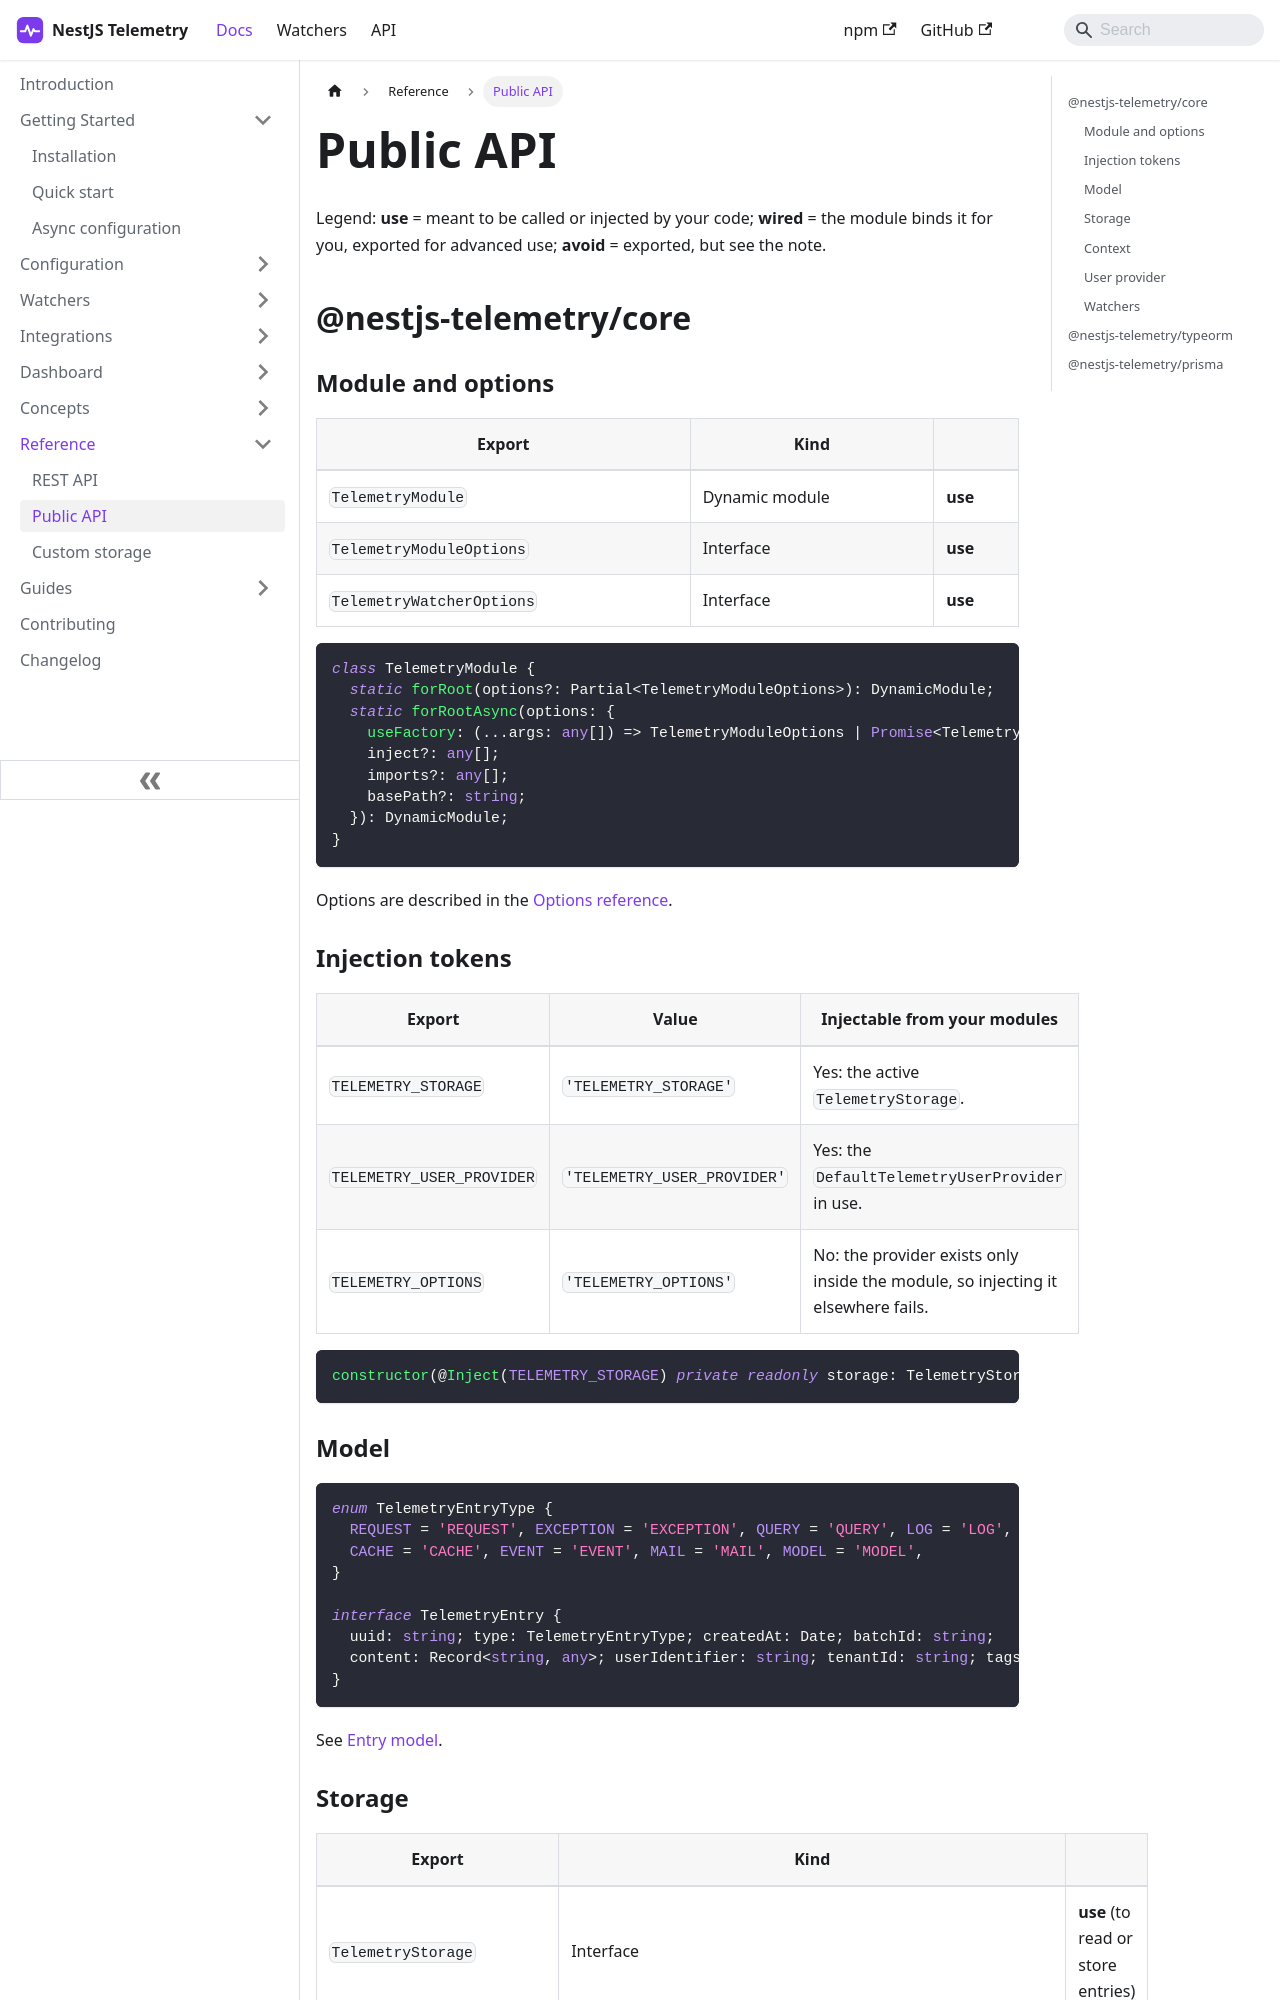

repository: sergiodm92/nestjs-telemetry · page: docs/reference/public-api.html · generator: docusaurus

---
title: Public API
description: Everything the three packages export, with signatures, what each export is for, and whether you use it directly or the module wires it for you.
---

Legend: **use** = meant to be called or injected by your code; **wired** = the module binds it for you, exported for advanced use; **avoid** = exported, but see the note.

## @nestjs-telemetry/core

### Module and options

| Export | Kind | |
| --- | --- | --- |
| `TelemetryModule` | Dynamic module | **use** |
| `TelemetryModuleOptions` | Interface | **use** |
| `TelemetryWatcherOptions` | Interface | **use** |

```ts
class TelemetryModule {
  static forRoot(options?: Partial<TelemetryModuleOptions>): DynamicModule;
  static forRootAsync(options: {
    useFactory: (...args: any[]) => TelemetryModuleOptions | Promise<TelemetryModuleOptions>;
    inject?: any[];
    imports?: any[];
    basePath?: string;
  }): DynamicModule;
}
```

Options are described in the [Options reference](../configuration/options.md).

### Injection tokens

| Export | Value | Injectable from your modules |
| --- | --- | --- |
| `TELEMETRY_STORAGE` | `'TELEMETRY_STORAGE'` | Yes: the active `TelemetryStorage`. |
| `TELEMETRY_USER_PROVIDER` | `'TELEMETRY_USER_PROVIDER'` | Yes: the `DefaultTelemetryUserProvider` in use. |
| `TELEMETRY_OPTIONS` | `'TELEMETRY_OPTIONS'` | No: the provider exists only inside the module, so injecting it elsewhere fails. |

```ts
constructor(@Inject(TELEMETRY_STORAGE) private readonly storage: TelemetryStorage) {}
```

### Model

```ts
enum TelemetryEntryType {
  REQUEST = 'REQUEST', EXCEPTION = 'EXCEPTION', QUERY = 'QUERY', LOG = 'LOG', SCHEDULE = 'SCHEDULE',
  CACHE = 'CACHE', EVENT = 'EVENT', MAIL = 'MAIL', MODEL = 'MODEL',
}

interface TelemetryEntry {
  uuid: string; type: TelemetryEntryType; createdAt: Date; batchId: string;
  content: Record<string, any>; userIdentifier: string; tenantId: string; tags: string[];
}
```

See [Entry model](../concepts/entry-model.md).
